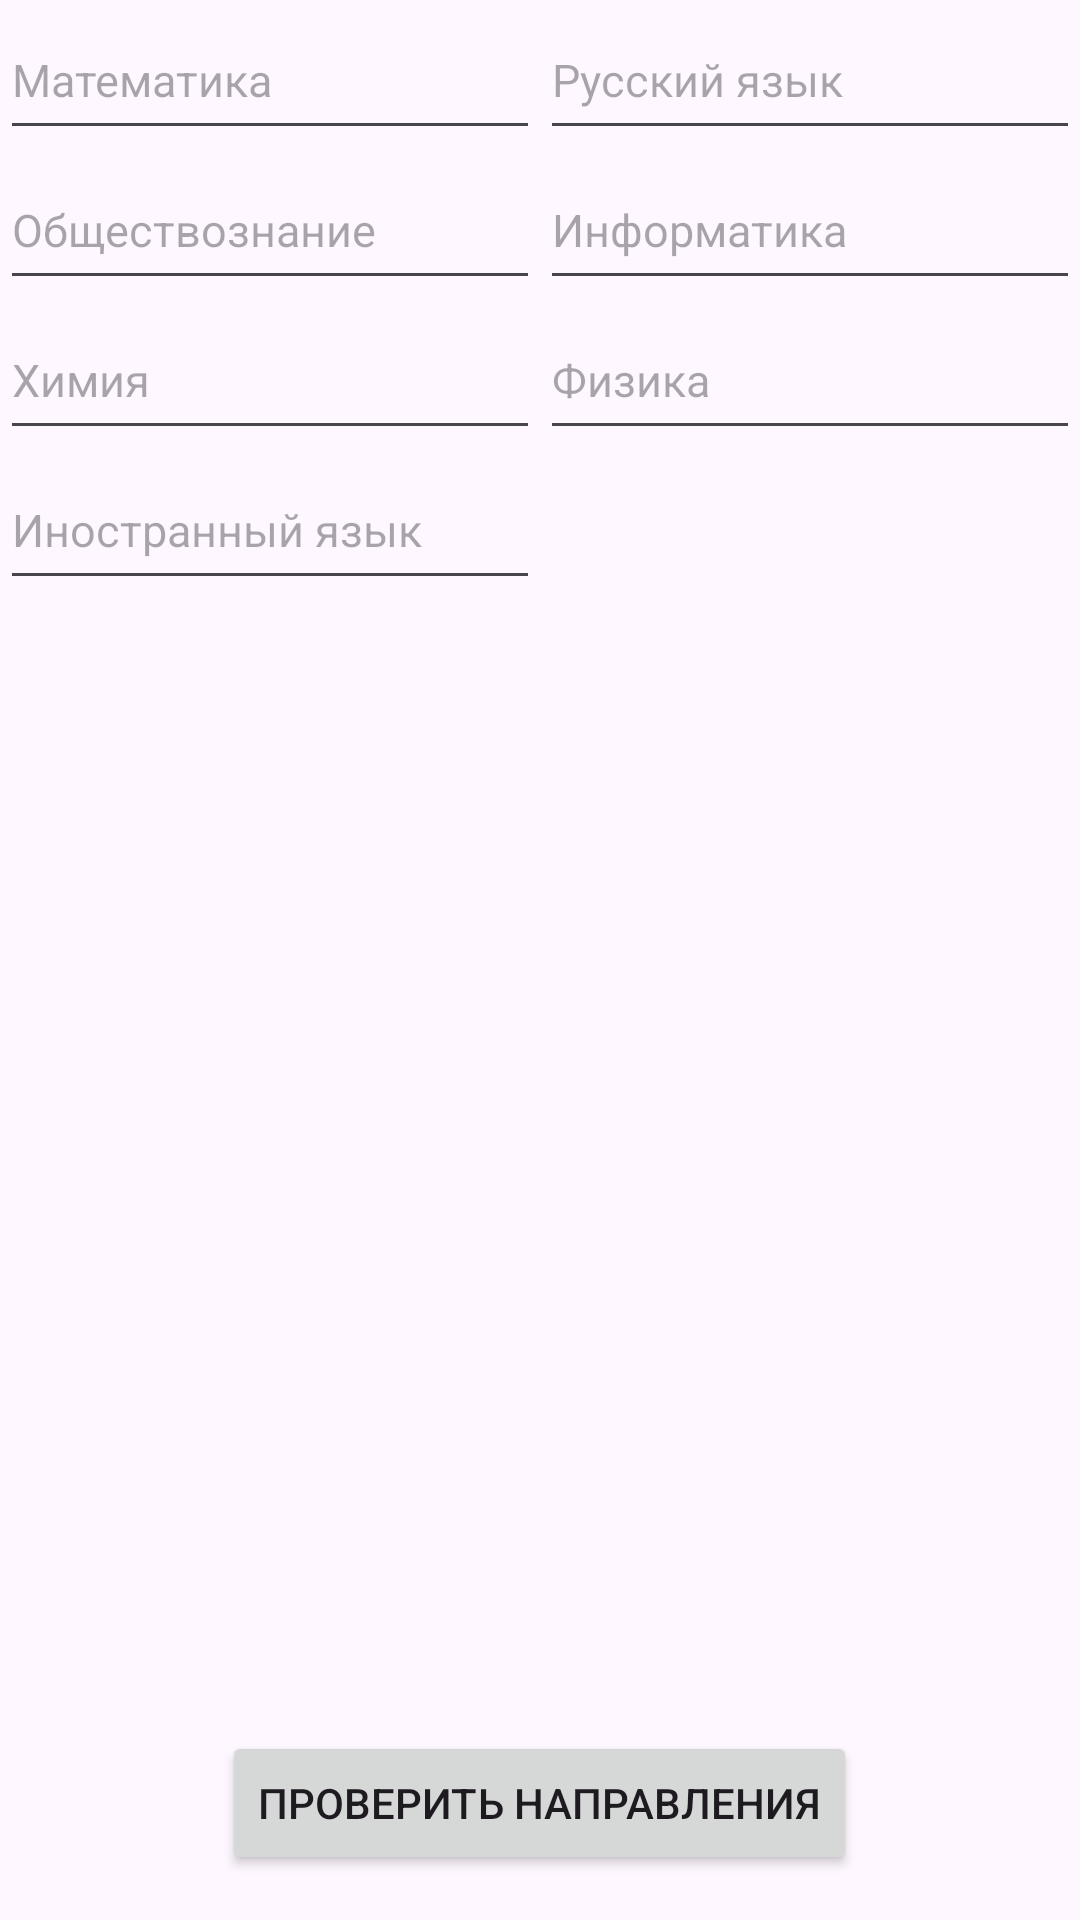

Produce the Android XML layout that renders to this screen, including the resource entries it uses.
<!-- AndroidManifest.xml: application theme Theme.API_Android -->
<!-- res/layout/activity_main.xml -->
<?xml version="1.0" encoding="utf-8"?>
<androidx.constraintlayout.widget.ConstraintLayout xmlns:android="http://schemas.android.com/apk/res/android"
    xmlns:app="http://schemas.android.com/apk/res-auto"
    xmlns:tools="http://schemas.android.com/tools"
    android:id="@+id/main"
    android:layout_width="match_parent"
    android:layout_height="match_parent"
    tools:context=".MainActivity"
    android:layout_marginHorizontal="15dp"
    android:layout_marginTop="25dp">

    <LinearLayout
        android:layout_width="match_parent"
        android:layout_height="match_parent"
        android:orientation="vertical"
        android:gravity="center_horizontal"
        app:layout_constraintStart_toStartOf="parent"
        android:layout_marginBottom="15dp">

        <GridLayout
            android:id="@+id/calcGrid"
            android:layout_width="match_parent"
            android:layout_height="wrap_content"
            android:columnCount="2"
            android:rowCount="2"
            android:layout_weight="1">
            <EditText
                android:id="@+id/mathInput"
                android:layout_width="0dp"
                android:layout_height="50dp"
                android:hint="Математика"
                android:layout_columnWeight="1"
                android:textSize="15dp"/>
            <EditText
                android:id="@+id/rusInput"
                android:layout_width="0dp"
                android:layout_height="50dp"
                android:hint="Русский язык"
                android:layout_columnWeight="1"
                android:textSize="15dp"/>
            <EditText
                android:id="@+id/socInput"
                android:layout_width="0dp"
                android:layout_height="50dp"
                android:hint="Обществознание"
                android:layout_columnWeight="1"
                android:textSize="15dp"/>
            <EditText
                android:id="@+id/itkInput"
                android:layout_width="0dp"
                android:layout_height="50dp"
                android:hint="Информатика"
                android:layout_columnWeight="1"
                android:textSize="15dp"/>
            <EditText
                android:id="@+id/chemInput"
                android:layout_width="0dp"
                android:layout_height="50dp"
                android:hint="Химия"
                android:layout_columnWeight="1"
                android:textSize="15dp"/>
            <EditText
                android:id="@+id/physInput"
                android:layout_width="0dp"
                android:layout_height="50dp"
                android:hint="Физика"
                android:layout_columnWeight="1"
                android:textSize="15dp"/>
            <EditText
                android:id="@+id/enInput"
                android:layout_width="0dp"
                android:layout_height="50dp"
                android:hint="Иностранный язык"
                android:layout_columnWeight="1"
                android:textSize="15dp"/>
        </GridLayout>

        <Button
            android:id="@+id/getButton"
            android:layout_width="wrap_content"
            android:layout_height="wrap_content"
            android:layout_marginTop="20dp"
            android:text="Проверить направления"
            app:layout_constraintBottom_toBottomOf="parent"
            app:layout_constraintEnd_toEndOf="parent"
            app:layout_constraintStart_toStartOf="parent"
            app:layout_constraintTop_toTopOf="parent"
            android:layout_gravity="center"/>
    </LinearLayout>

</androidx.constraintlayout.widget.ConstraintLayout>
<!-- resources referenced by this layout -->
<resources>
  <style name="Theme.API_Android" parent="Base.Theme.API_Android" />
  <style name="Base.Theme.API_Android" parent="Theme.Material3.DayNight.NoActionBar">
          
          
      </style>
</resources>
